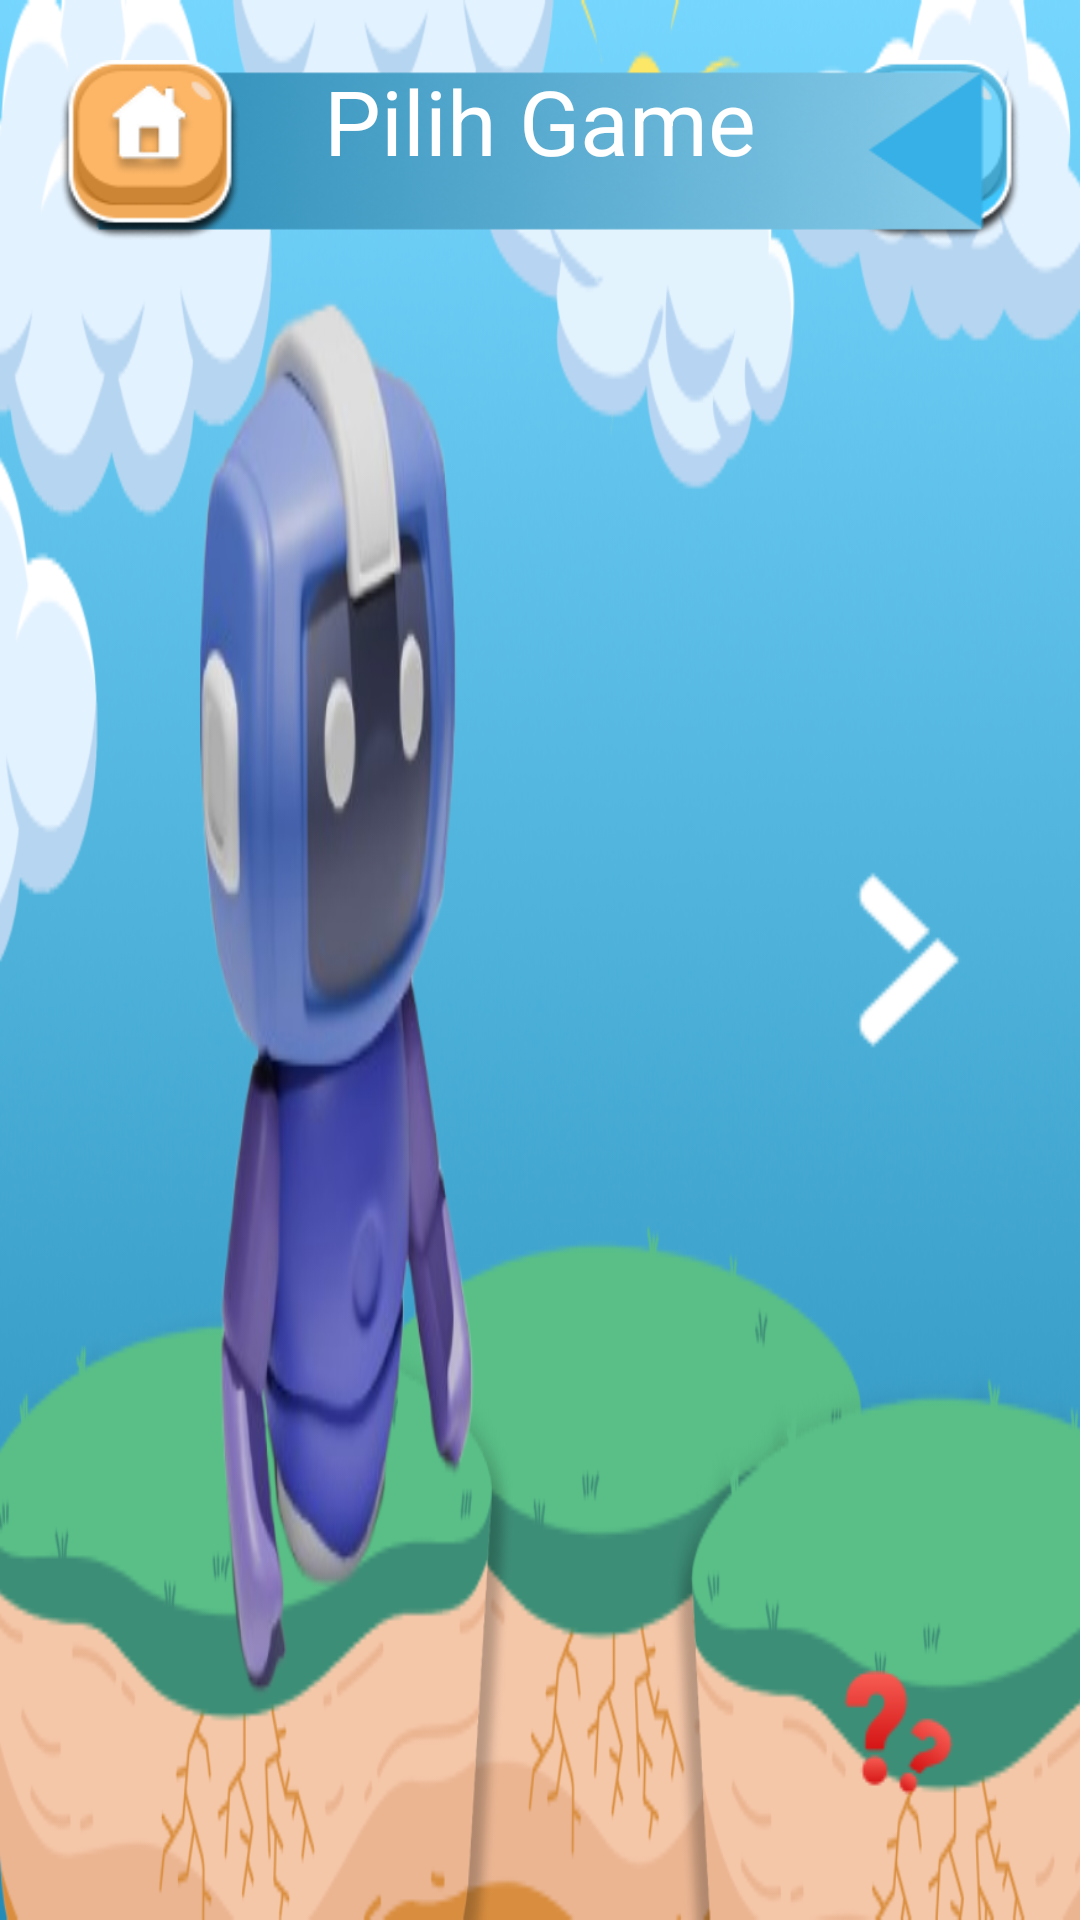

Reconstruct the res/layout file that produces this screen, plus the resources it refers to.
<!-- AndroidManifest.xml: application theme Theme.Project25 -->
<!-- res/layout/activity_pilih_level.xml -->
<?xml version="1.0" encoding="utf-8"?>
<androidx.constraintlayout.widget.ConstraintLayout xmlns:android="http://schemas.android.com/apk/res/android"
    xmlns:app="http://schemas.android.com/apk/res-auto"
    xmlns:tools="http://schemas.android.com/tools"
    android:id="@+id/main"
    android:layout_width="match_parent"
    android:layout_height="match_parent"
    tools:context=".PilihLevelActivity"
    android:background="@drawable/halamanmulai">

    <androidx.constraintlayout.widget.ConstraintLayout
        android:id="@+id/navigation_choose_level"
        android:layout_width="match_parent"
        android:layout_height="100dp"
        android:padding="20dp"
        tools:ignore="MissingConstraints">

        <ImageButton
            android:id="@+id/profile_button"
            android:layout_width="60dp"
            android:layout_height="60dp"
            android:src="@drawable/person"
            android:background="@drawable/button_enable"
            app:layout_constraintRight_toRightOf="parent"
            app:layout_constraintTop_toTopOf="parent"
            tools:ignore="SpeakableTextPresentCheck" />

        <TextView
            android:layout_width="wrap_content"
            android:layout_height="wrap_content"
            app:layout_constraintLeft_toLeftOf="parent"
            app:layout_constraintRight_toRightOf="parent"
            android:text="Pilih Game"
            android:textAlignment="center"
            android:textSize="30dp"
            android:textColor="@color/white"
            android:background="@drawable/game_name_backgorunds"
            />

        <ImageButton
            android:id="@+id/home_button"
            android:layout_width="60dp"
            android:layout_height="60dp"
            android:background="@drawable/btnhome"
            app:layout_constraintTop_toTopOf="parent"
            tools:ignore="SpeakableTextPresentCheck" />

    </androidx.constraintlayout.widget.ConstraintLayout>

    <androidx.recyclerview.widget.RecyclerView
        android:layout_width="550dp"
        android:layout_height="260dp"
        app:layout_constraintTop_toBottomOf="@id/navigation_choose_level"
        app:layout_constraintLeft_toLeftOf="parent"
        app:layout_constraintRight_toRightOf="parent"
        android:orientation="vertical"
        />

    <ImageButton
        android:id="@+id/next_button"
        android:layout_width="60dp"
        android:layout_height="60dp"
        android:background="@drawable/back"
        app:layout_constraintTop_toTopOf="parent"
        app:layout_constraintBottom_toBottomOf="parent"
        app:layout_constraintRight_toRightOf="parent"
        android:layout_marginRight="30dp"
        tools:ignore="SpeakableTextPresentCheck" />


    <ImageButton
        android:id="@+id/help_button"
        android:layout_width="60dp"
        android:layout_height="60dp"
        android:background="@drawable/quesiton_button"
        android:layout_marginBottom="30dp"
        app:layout_constraintBottom_toBottomOf="parent"
        app:layout_constraintRight_toRightOf="parent"
        android:layout_marginRight="30dp"
        tools:ignore="SpeakableTextPresentCheck" />


</androidx.constraintlayout.widget.ConstraintLayout>
<!-- resources referenced by this layout -->
<resources>
  <color name="white">#FFFFFFFF</color>
  <!-- drawable back: png bitmap (drawable, 464 bytes) -->
  <!-- drawable btnhome: png bitmap (drawable, 7400 bytes) -->
  <!-- drawable button_enable: png bitmap (drawable, 5438 bytes) -->
  <!-- drawable game_name_backgorunds: png bitmap (drawable, 27168 bytes) -->
  <!-- drawable halamanmulai: png bitmap (drawable, 193243 bytes) -->
  <!-- drawable person: png bitmap (drawable, 1582 bytes) -->
  <!-- drawable quesiton_button: png bitmap (drawable, 2017 bytes) -->
  <style name="Theme.Project25" parent="Base.Theme.Project25" />
  <style name="Base.Theme.Project25" parent="Theme.Material3.DayNight.NoActionBar">
          
          
      </style>
</resources>
